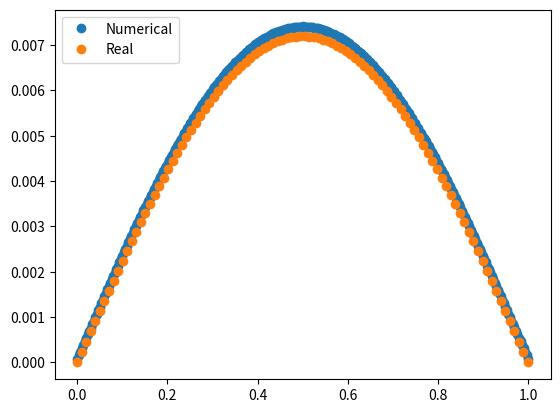

Recreate this plot in Python.
from scipy.sparse import diags
from scipy.integrate import solve_ivp
import numpy as np
import matplotlib.pyplot as plt


def ConstructAandB(n,bc_left,bc_right,bc_left_condition='Dirichlet',
                   bc_right_condition = 'Dirichlet', dx=0, robin_gamma = 0):
    if bc_left_condition == 'Dirichlet' and bc_right_condition == 'Dirichlet':
        k = np.ones(n-1)
        A = np.diag(-2*np.ones(n)) + np.diag(k, -1) + np.diag(k, 1)
        B = np.zeros(n)
        B[0] = bc_left
        B[n-1] = bc_right
    elif bc_left_condition == 'Dirichlet' and bc_right_condition == 'Neumann':
        k = np.ones(n)
        A = np.diag(-2*np.ones(n+1)) + np.diag(k, -1) + np.diag(k, 1)
        A[n+1,n] = 2
        B = np.zeros(n+1)
        B[0] = bc_left
        B[n] = 2*bc_right*dx
    elif bc_left_condition == 'Dirichlet' and bc_right_condition == 'Robin':
        k = np.ones(n)
        A = np.diag(-2*np.ones(n+1)) + np.diag(k, -1) + np.diag(k, 1)
        A[n+1,n] = 2
        A[n+1,n+1] = -2(1+robin_gamma*dx)
        B = np.zeros(n+1)
        B[0] = bc_left
        B[n] = 2*bc_right*dx

    return A, B
def q(x):
    return np.ones(np.size(x))
def Grid(N,a,b):
    dx = abs((b-a)/N)
    
    GridSpace = np.linspace(a,b,N)
    x = GridSpace[1:-1]
    return GridSpace, dx,x
def PDE(t,u,D,A_dd,b_dd, dx):
    return D/dx**2 *(A_dd @ u +b_dd)
def DiffusionIC(x,a,b):
    return np.sin((np.pi*(x-a))/(b-a))
def InitialCond(f,bc_left, bc_right):
    u = np.zeros(len(f)+2)
    u[0] = bc_left
    for i in range(len(f)):
        u[i+1] = f[i]
    u[-1] = bc_right
    return u
def Actual_sol(x,t,a,b,D):
    return (np.exp(-(D*np.pi**2 *t)/(b-a)**2))*(np.sin((np.pi*(x-a))/(b-a)))

if __name__ == '__main__':

    D = 0.5
    N = 300
    A, B = ConstructAandB(N,0,0)

    Gridspace, dx, x = Grid(N,0,1)
    print(dx)
    # u = np.linalg.solve(A,-B - dx**2 * (q(x)))
    sol = solve_ivp(PDE , (0, 1), InitialCond(DiffusionIC(x,0,1),0,0),args = [D, A, B, dx])
    t = sol.t
    u = sol.y


    real_x = np.linspace(0,1,100)
    real_u = Actual_sol(real_x,1,0,1,D)


    plt.plot(Gridspace,u[:,-1],'o',label = 'Numerical')

    plt.plot(real_x,real_u,'o',label = 'Real')
    plt.legend(loc = 'upper left')
    plt.show()




